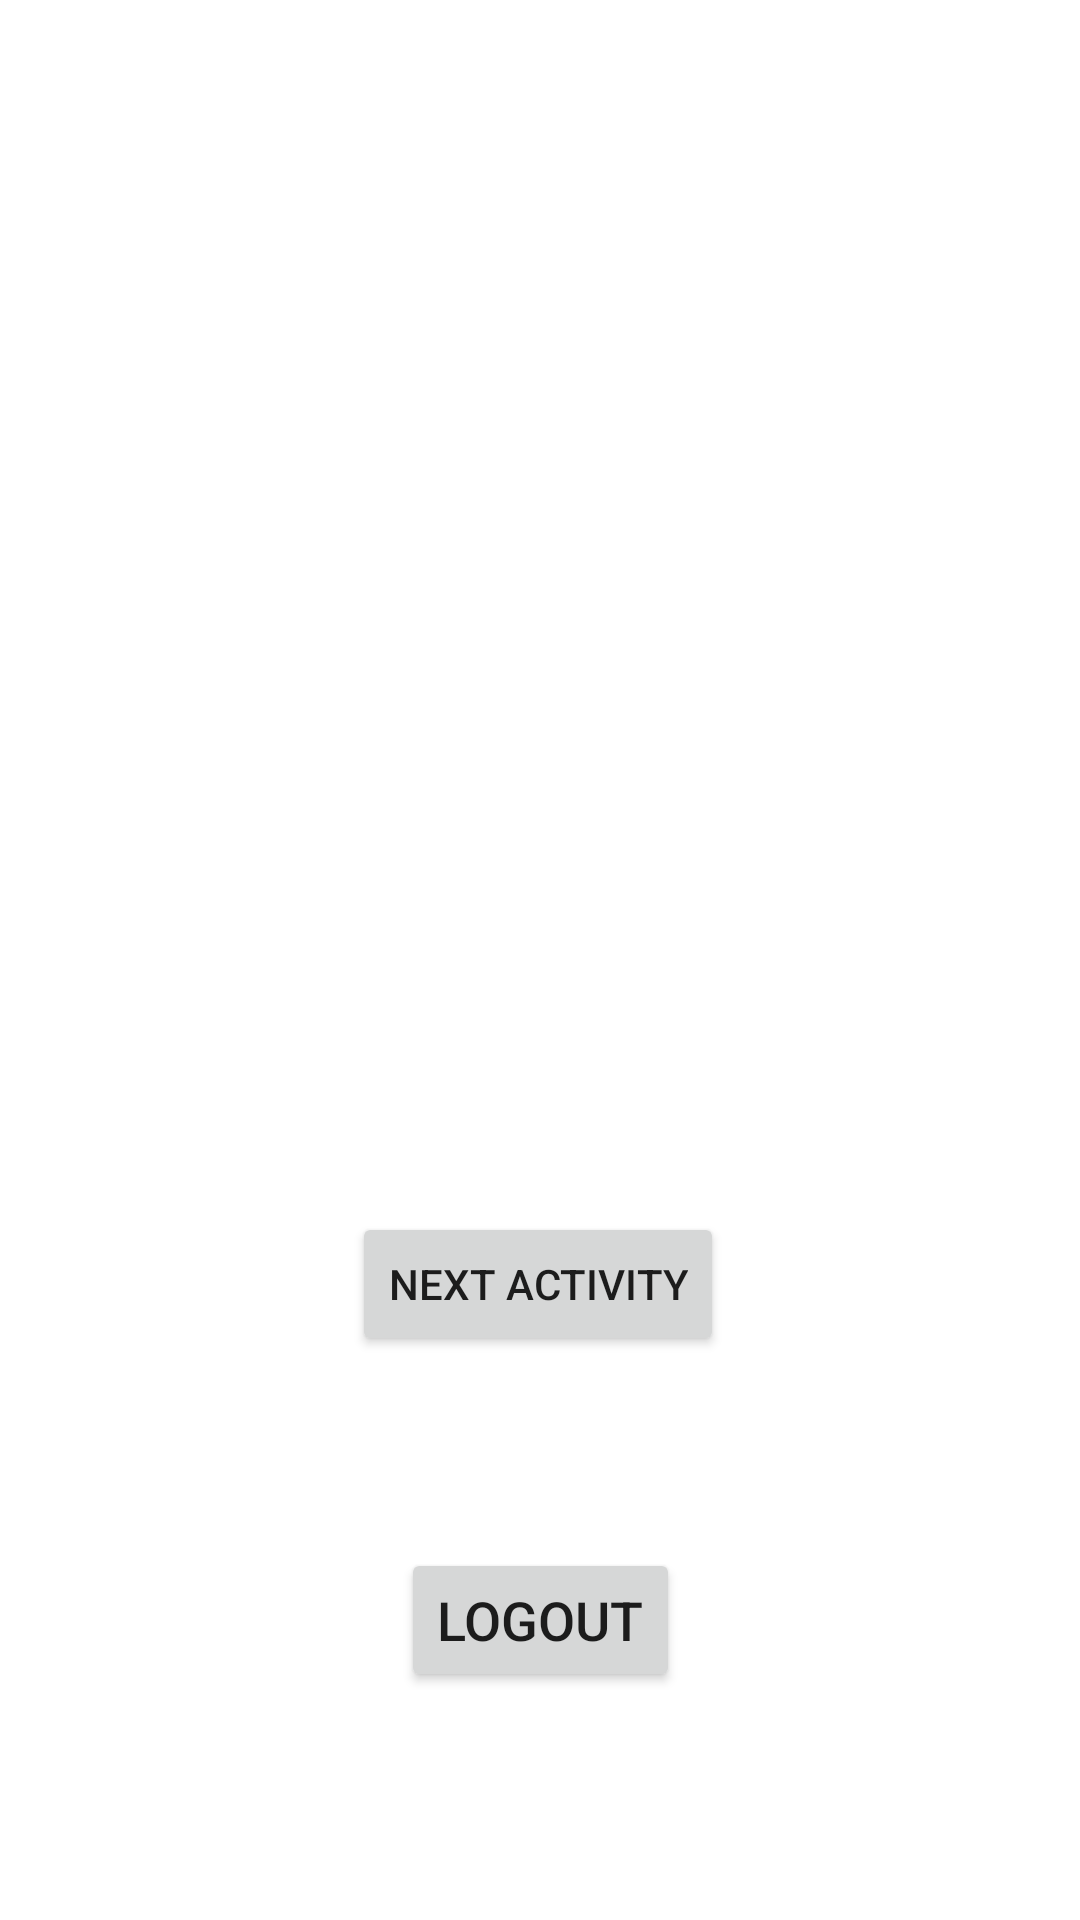

The Android layout XML behind this screen, and the referenced resources:
<!-- AndroidManifest.xml: application theme Theme.DDPaytmFunda -->
<!-- res/layout/activity_main.xml -->
<?xml version="1.0" encoding="utf-8"?>
<androidx.constraintlayout.widget.ConstraintLayout xmlns:android="http://schemas.android.com/apk/res/android"
    xmlns:app="http://schemas.android.com/apk/res-auto"
    xmlns:tools="http://schemas.android.com/tools"
    android:layout_width="match_parent"
    android:layout_height="match_parent"
    tools:context=".MainActivity">

    <Button
        android:id="@+id/recbtn"
        android:layout_width="wrap_content"
        android:layout_height="wrap_content"
        android:layout_marginStart="24dp"
        android:layout_marginTop="404dp"
        android:layout_marginEnd="24dp"
        android:gravity="center"
        android:text="@string/next_activity"
        app:layout_constraintEnd_toEndOf="parent"
        app:layout_constraintHorizontal_bias="0.497"
        app:layout_constraintStart_toStartOf="parent"
        app:layout_constraintTop_toTopOf="parent" />

    <Button
        android:id="@+id/logoutbtn"
        android:layout_width="wrap_content"
        android:layout_height="wrap_content"
        android:layout_marginStart="32dp"
        android:layout_marginEnd="32dp"
        android:layout_marginBottom="76dp"
        android:gravity="center"
        android:text="@string/logout"
        android:textSize="18sp"
        app:layout_constraintBottom_toBottomOf="parent"
        app:layout_constraintEnd_toEndOf="parent"
        app:layout_constraintStart_toStartOf="parent" />

</androidx.constraintlayout.widget.ConstraintLayout>
<!-- resources referenced by this layout -->
<resources>
  <string name="logout">Logout</string>
  <string name="next_activity">next activity</string>
  <style name="Theme.DDPaytmFunda" parent="Theme.MaterialComponents.DayNight.NoActionBar">
          
          <item name="android:windowDisablePreview">true</item>
          <item name="colorPrimary">@color/purple_500</item>
          <item name="colorPrimaryVariant">@color/purple_700</item>
          <item name="colorOnPrimary">@color/white</item>
          
          <item name="colorSecondary">@color/teal_200</item>
          <item name="colorSecondaryVariant">@color/teal_700</item>
          <item name="colorOnSecondary">@color/black</item>
          
          <item name="android:statusBarColor" tools:targetApi="l">?attr/colorPrimaryVariant</item>
          
      </style>
  <!-- not gathered from this repository: default colours our renderer supplied (Android Studio template values) -->
  <color name="purple_500">#FF6200EE</color>
  <color name="purple_700">#FF3700B3</color>
  <color name="teal_200">#FF03DAC5</color>
  <color name="teal_700">#FF018786</color>
  <color name="black">#FF000000</color>
  <color name="white">#FFFFFFFF</color>
</resources>
